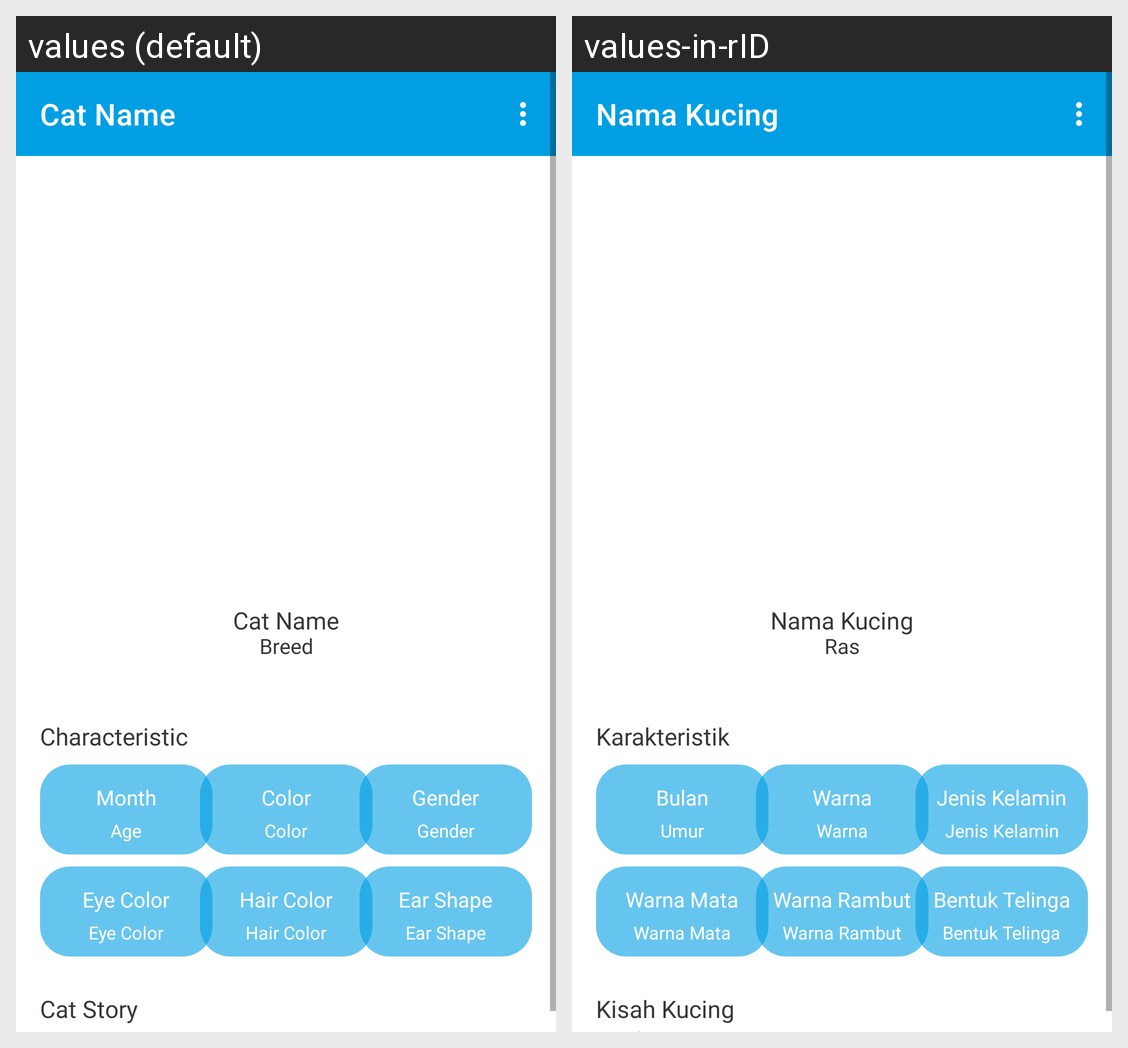

Here is an Android app screen in its default locale and in the app's own translations. Write out the translated-string differences for the strings that appear on this screen.
Android screen res/layout/fragment_cat_user.xml rendered under 2 locales, left to right: values (default), values-in-rID. Device: Nexus 5 (rendered at 1080×1920; each locale shown at half size, 540×960, under a caption strip naming it); theme Theme.CatPedigreeBase.
Strings drawn on this screen, with the default value and each locale's value (text and hints the layout hard-codes, and strings that could not be matched under every locale, appear in the picture but are not listed):

cat_name
  values: Cat Name
  values-in-rID: Nama Kucing

cat_month
  values: Month
  values-in-rID: Bulan

breed
  values: Breed
  values-in-rID: Ras

characteristic
  values: Characteristic
  values-in-rID: Karakteristik

cat_age
  values: Age
  values-in-rID: Umur

cat_color
  values: Color
  values-in-rID: Warna

color_name
  values: Color
  values-in-rID: Warna

color
  values: Color
  values-in-rID: Warna

cat_gender
  values: Gender
  values-in-rID: Jenis Kelamin

eye_color
  values: Eye Color
  values-in-rID: Warna Mata

hair_color
  values: Hair Color
  values-in-rID: Warna Rambut

ear_shape
  values: Ear Shape
  values-in-rID: Bentuk Telinga

cat_story
  values: Cat Story
  values-in-rID: Kisah Kucing
